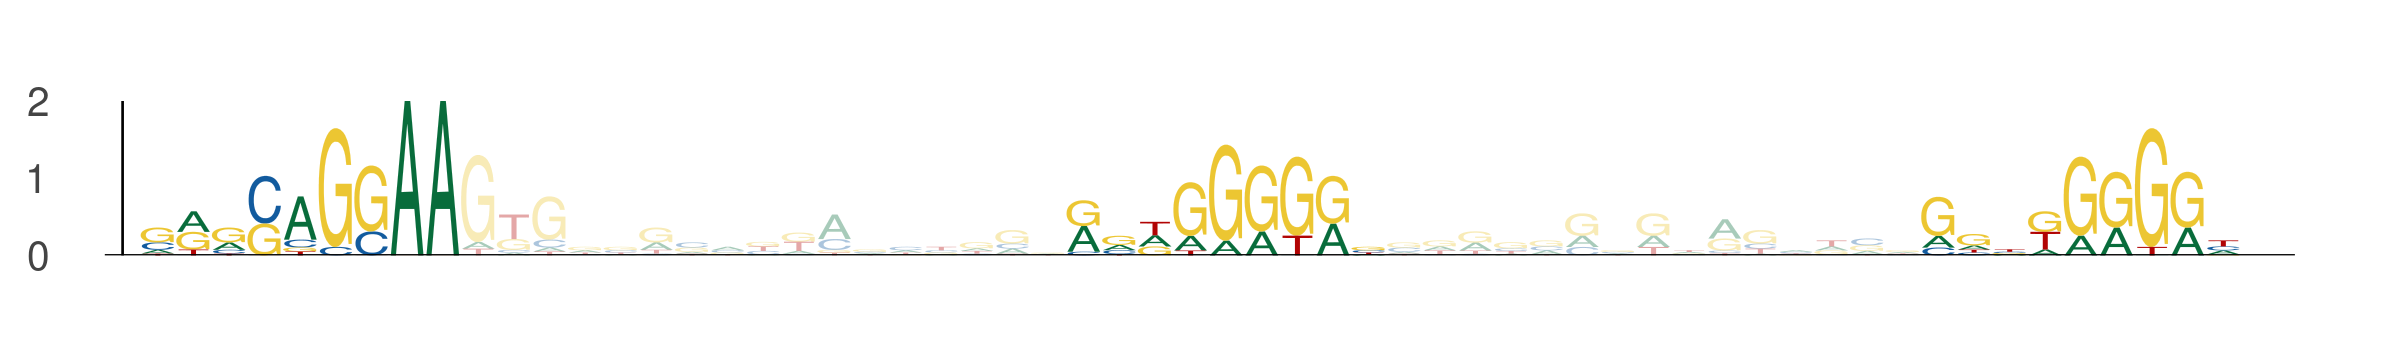

The file beside this chart, header and first rows:
seq_index, start_position, end_position, is_reversed_complement
3650, 77, 86, 0
3650, 103, 112, 0
3650, 127, 136, 0
2188, 77, 86, 0
2188, 103, 112, 0
2188, 127, 136, 0
5361, 108, 117, 0
5361, 134, 143, 0
5361, 158, 167, 0
495, 77, 86, 0
495, 103, 112, 0
495, 127, 136, 0
1566, 69, 78, 0
1566, 95, 104, 0
1566, 119, 128, 0
2234, 35, 44, 0
2234, 61, 70, 0
2234, 85, 94, 0
3812, 77, 86, 0
3812, 103, 112, 0
3812, 127, 136, 0
1533, 77, 86, 0
1533, 103, 112, 0
1533, 127, 136, 0
5960, 77, 86, 0
5960, 103, 112, 0
5960, 127, 136, 0
4631, 1, 10, 0
4631, 27, 36, 0
4631, 51, 60, 0
5711, 90, 99, 0
5711, 116, 125, 0
5711, 140, 149, 0
4517, 77, 86, 0
4517, 103, 112, 0
4517, 127, 136, 0
5338, 77, 86, 0
5338, 103, 112, 0
5338, 127, 136, 0
176, 83, 92, 0
176, 109, 118, 0
176, 133, 142, 0
283, 13, 22, 0
283, 39, 48, 0
283, 63, 72, 0
